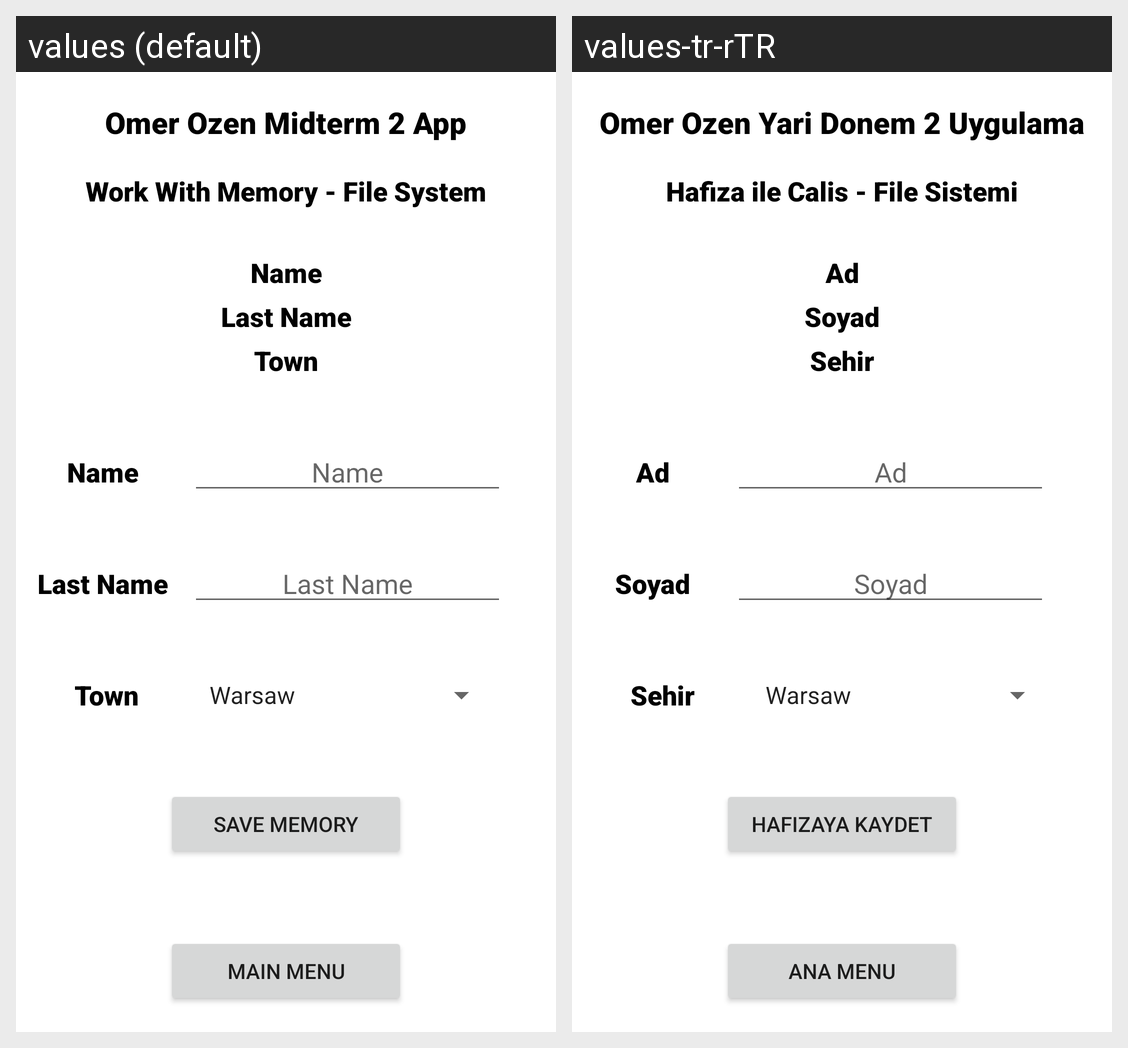

The same Android screen rendered under two of its app's locales, left to right. List the strings drawn on it with the default value and each locale's translation.
Android screen res/layout/activity_memory_oo.xml rendered under 2 locales, left to right: values (default), values-tr-rTR. Device: Nexus 5 (rendered at 1080×1920; each locale shown at half size, 540×960, under a caption strip naming it); theme Theme.L11_Ozen_58407_Mid2.
Strings drawn on this screen, with the default value and each locale's value (text and hints the layout hard-codes, and strings that could not be matched under every locale, appear in the picture but are not listed):

appInfo
  values: Omer Ozen Midterm 2 App
  values-tr-rTR: Omer Ozen Yari Donem 2 Uygulama

workWith
  values: Work With Memory - File System
  values-tr-rTR: Hafiza ile Calis - File Sistemi

txtName
  values: Name
  values-tr-rTR: Ad

txtLastName
  values: Last Name
  values-tr-rTR: Soyad

txtTown
  values: Town
  values-tr-rTR: Sehir

saveMemory
  values: Save Memory
  values-tr-rTR: Hafizaya Kaydet

txtMain
  values: Main Menu
  values-tr-rTR: Ana Menu
